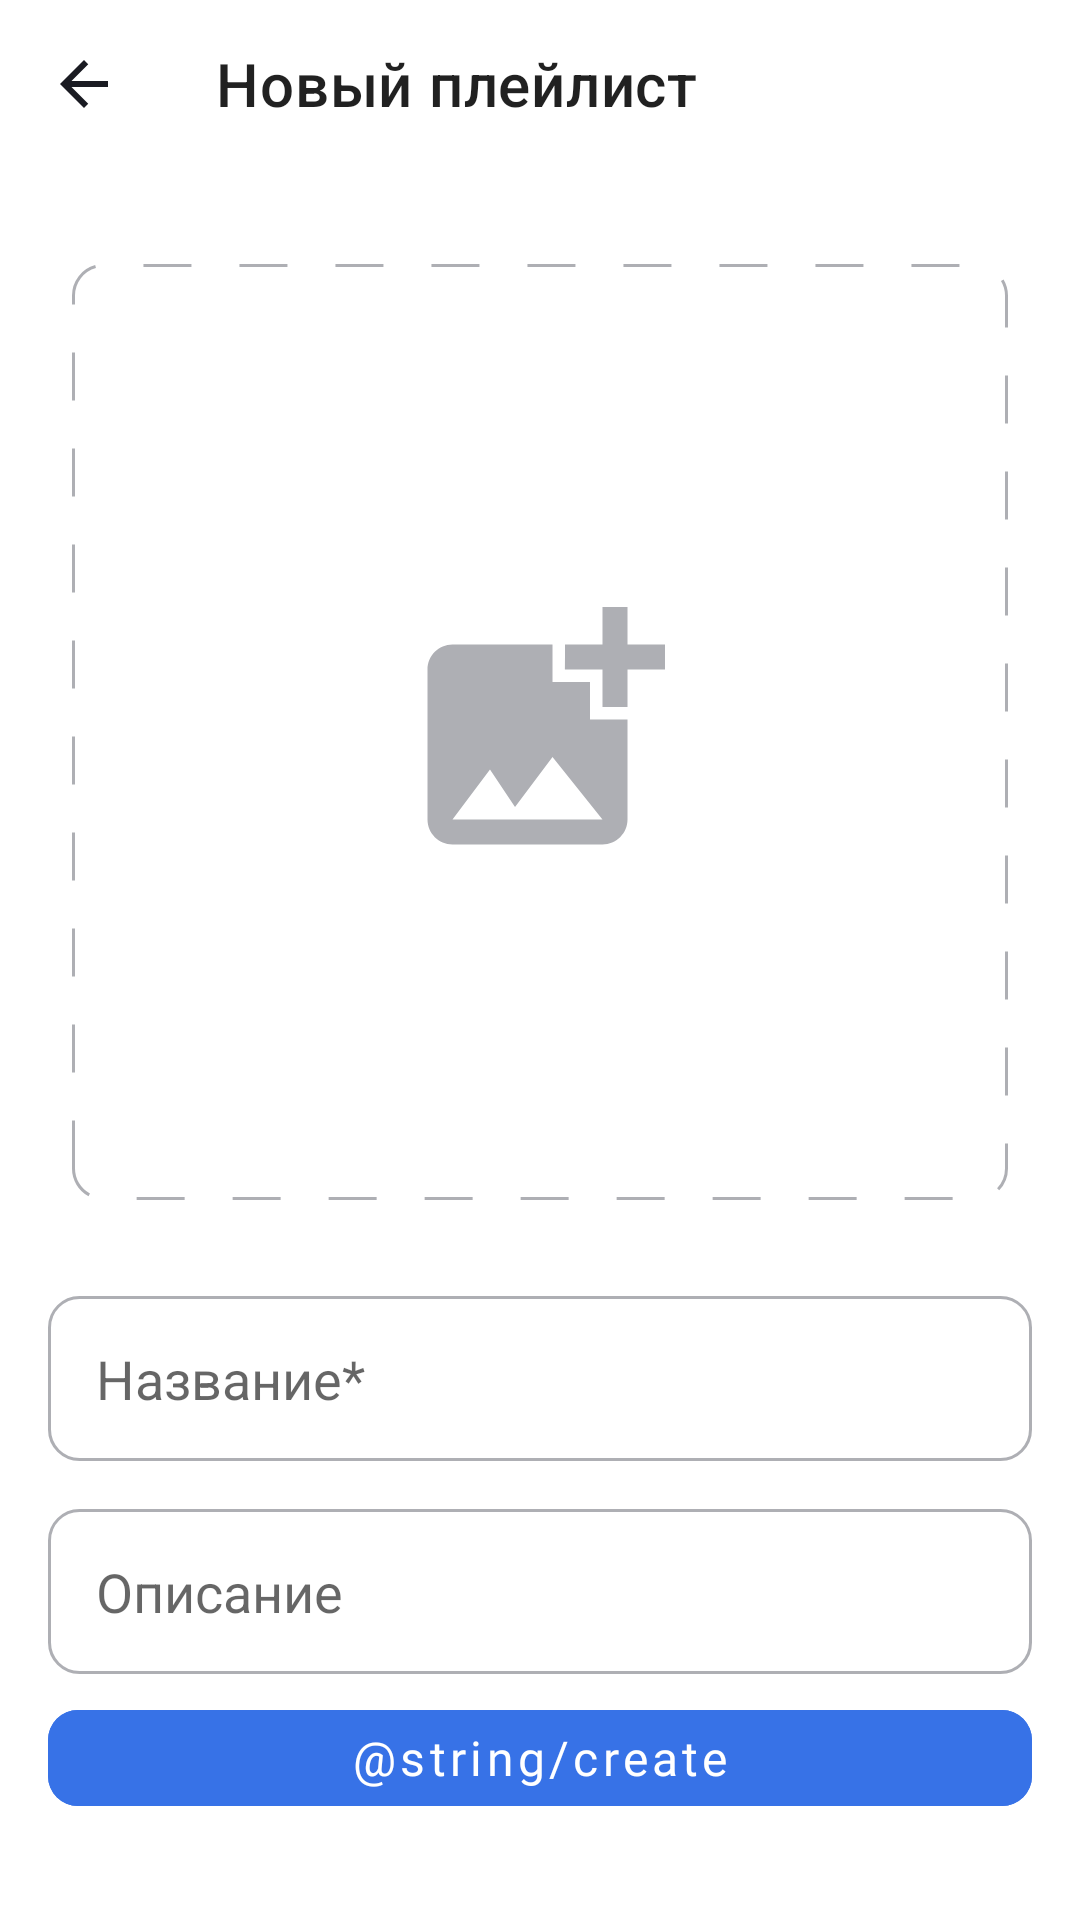

Reconstruct the res/layout file that produces this screen, plus the resources it refers to.
<!-- AndroidManifest.xml: application theme Base.Theme.PlayListMaker -->
<!-- res/layout/fragment_playlist_editor.xml -->
<?xml version="1.0" encoding="utf-8"?>
<androidx.constraintlayout.widget.ConstraintLayout xmlns:android="http://schemas.android.com/apk/res/android"
    xmlns:app="http://schemas.android.com/apk/res-auto"
    android:id="@+id/playlistEditorFragment"
    android:layout_width="match_parent"
    android:layout_height="match_parent"
    >

    <androidx.constraintlayout.widget.Guideline
        android:id="@+id/left_guideline"
        android:layout_width="wrap_content"
        android:layout_height="wrap_content"
        android:orientation="vertical"
        app:layout_constraintGuide_begin="@dimen/margin_horizontal"
        />

    <androidx.constraintlayout.widget.Guideline
        android:id="@+id/right_guideline"
        android:layout_width="wrap_content"
        android:layout_height="wrap_content"
        android:orientation="vertical"
        app:layout_constraintGuide_end="@dimen/margin_horizontal"
        />

    <com.google.android.material.appbar.MaterialToolbar
        android:id="@+id/back_button"
        style="@style/TitlePanel"
        android:layout_width="wrap_content"
        android:layout_height="wrap_content"
        android:foreground="?attr/selectableItemBackground"
        app:layout_constraintStart_toStartOf="parent"
        app:layout_constraintTop_toTopOf="parent"
        app:navigationIcon="@drawable/ic_arrow_back"
        app:title="@string/text_new_playlist"
        />

    <ImageView
        android:id="@+id/cover_image"
        android:layout_width="@dimen/add_cover_rect"
        android:layout_height="@dimen/add_cover_rect"
        android:layout_marginVertical="32dp"
        app:srcCompat="@drawable/ic_312_add_cover"
        app:layout_constraintEnd_toEndOf="parent"
        app:layout_constraintStart_toStartOf="parent"
        app:layout_constraintTop_toBottomOf="@+id/back_button"
        />

    <com.google.android.material.textfield.TextInputEditText
        android:id="@+id/playlist_title"
        android:layout_width="0dp"
        android:layout_height="wrap_content"
        android:layout_marginVertical="32dp"
        android:background="@drawable/text_input_field"
        android:hint="@string/playlist_title"
        android:paddingHorizontal="16dp"
        android:singleLine="true"
        app:layout_constraintEnd_toStartOf="@id/right_guideline"
        app:layout_constraintStart_toEndOf="@id/left_guideline"
        app:layout_constraintTop_toBottomOf="@+id/cover_image"
        />

    <com.google.android.material.textview.MaterialTextView
        android:id="@+id/playlist_title_hint"
        style="@style/HintTextView"
        android:layout_width="wrap_content"
        android:layout_height="wrap_content"
        android:text="@string/playlist_title"
        android:visibility="gone"
        app:layout_constraintBottom_toBottomOf="@id/playlist_title"
        app:layout_constraintEnd_toEndOf="@id/playlist_title"
        app:layout_constraintStart_toStartOf="@id/playlist_title"
        app:layout_constraintTop_toBottomOf="@+id/cover_image"
        app:layout_constraintVertical_bias="0.32"
        />

    <com.google.android.material.textfield.TextInputEditText
        android:id="@+id/playlist_description"
        android:layout_width="0dp"
        android:layout_height="wrap_content"
        android:layout_marginVertical="16dp"
        android:background="@drawable/text_input_field"
        android:hint="@string/playlist_descrition"
        android:paddingHorizontal="16dp"
        android:singleLine="true"
        app:layout_constraintEnd_toStartOf="@id/right_guideline"
        app:layout_constraintStart_toEndOf="@id/left_guideline"
        app:layout_constraintTop_toBottomOf="@+id/playlist_title"
        />

    <com.google.android.material.textview.MaterialTextView
        android:id="@+id/playlist_description_hint"
        style="@style/HintTextView"
        android:layout_width="wrap_content"
        android:layout_height="wrap_content"
        android:text="@string/playlist_descrition"
        android:visibility="gone"
        app:layout_constraintBottom_toBottomOf="@id/playlist_description"
        app:layout_constraintEnd_toEndOf="@id/playlist_description"
        app:layout_constraintStart_toStartOf="@id/playlist_description"
        app:layout_constraintTop_toBottomOf="@+id/playlist_title"
        app:layout_constraintVertical_bias="0.12"
        />

    <com.google.android.material.button.MaterialButton
        android:id="@+id/new_playlist_button"
        style="@style/MainButton"
        android:layout_width="0dp"
        android:layout_height="wrap_content"
        android:layout_marginVertical="32dp"
        android:backgroundTint="@drawable/button_background"
        android:minHeight="44dp"
        android:text="@string/create"
        android:textColor="@color/white"
        app:layout_constraintBottom_toBottomOf="parent"
        app:layout_constraintEnd_toEndOf="parent"
        app:layout_constraintStart_toStartOf="parent"
        />

</androidx.constraintlayout.widget.ConstraintLayout>
<!-- resources referenced by this layout -->
<resources>
  <color name="white">#FFFFFFFF</color>
  <dimen name="add_cover_rect">312dp</dimen>
  <dimen name="margin_horizontal">16dp</dimen>
  <!-- drawable button_background (drawable) -->
  <?xml version="1.0" encoding="utf-8"?>
  <selector xmlns:android="http://schemas.android.com/apk/res/android">
      <item android:state_enabled="true" android:color="@color/button_blue_background" />
      <item android:color="@color/track_other_title_color" />
  </selector>
  <!-- drawable ic_arrow_back (drawable) -->
  <vector xmlns:android="http://schemas.android.com/apk/res/android"
      android:width="48dp"
      android:height="48dp"
      android:viewportWidth="48"
      android:viewportHeight="48">
    <group>
      <clip-path
          android:pathData="M12,12h24v24h-24z"/>
      <path
          android:pathData="M32,23H19.83L25.42,17.41L24,16L16,24L24,32L25.41,30.59L19.83,25H32V23Z"
          android:fillColor="@color/icon_active"/>
    </group>
  </vector>
  <!-- drawable text_input_field (drawable) -->
  <?xml version="1.0" encoding="utf-8"?>
  <shape xmlns:android="http://schemas.android.com/apk/res/android"
      >
  
      <size android:height="55dp"/>
      <stroke
          android:color="@color/icon_inactive"
          android:width="1dp"/>
  
      <corners android:radius="10dp" />
  </shape>
  <string name="playlist_descrition">Описание</string>
  <string name="playlist_title">Название*</string>
  <string name="text_new_playlist">Новый плейлист</string>
  <style name="MainButton" parent="Widget.MaterialComponents.Button.UnelevatedButton">
          <item name="iconGravity">textStart</item>
          <item name="iconPadding">@dimen/icon_padding</item>
          <item name="iconTint">@color/black</item>
          <item name="cornerRadius">10dp</item>
          <item name="android:textSize">@dimen/normal_text_size</item>
          <item name="android:textColor">@color/main_button_text</item>
          <item name="textAllCaps">false</item>
          <item name="android:layout_marginVertical">@dimen/margin_vertical</item>
          <item name="android:layout_marginHorizontal">@dimen/margin_horizontal</item>
          <item name="android:layout_gravity">center</item>
          <item name="android:fontFamily">@font/ys_display_medium</item>
      </style>
  <style name="TitlePanel" parent="TextControl">
          <item name="android:textSize">@dimen/title_text_size</item>
      </style>
  <style name="Base.Theme.PlayListMaker" parent="Theme.MaterialComponents.DayNight.NoActionBar">
          
          <item name="colorPrimary">@color/main_background</item>
      </style>
  <color name="button_blue_background">#3772E7</color>
  <color name="track_other_title_color">#AEAFB4</color>
  <color name="icon_inactive">#AEAFB4</color>
  <dimen name="big_image_radius">10dp</dimen>
  <color name="icon_active">#1A1B22</color>
  <dimen name="icon_padding">4dp</dimen>
  <color name="black">#FF000000</color>
  <dimen name="normal_text_size">16sp</dimen>
  <color name="main_button_text">#1A1B22</color>
  <dimen name="margin_vertical">4dp</dimen>
  <style name="TextControl" parent="Theme.MaterialComponents.DayNight.NoActionBar">
          <item name="android:fontFamily">@font/ys_display_regular</item>
      </style>
  <dimen name="title_text_size">22sp</dimen>
  <color name="main_background">#3772E7</color>
</resources>
